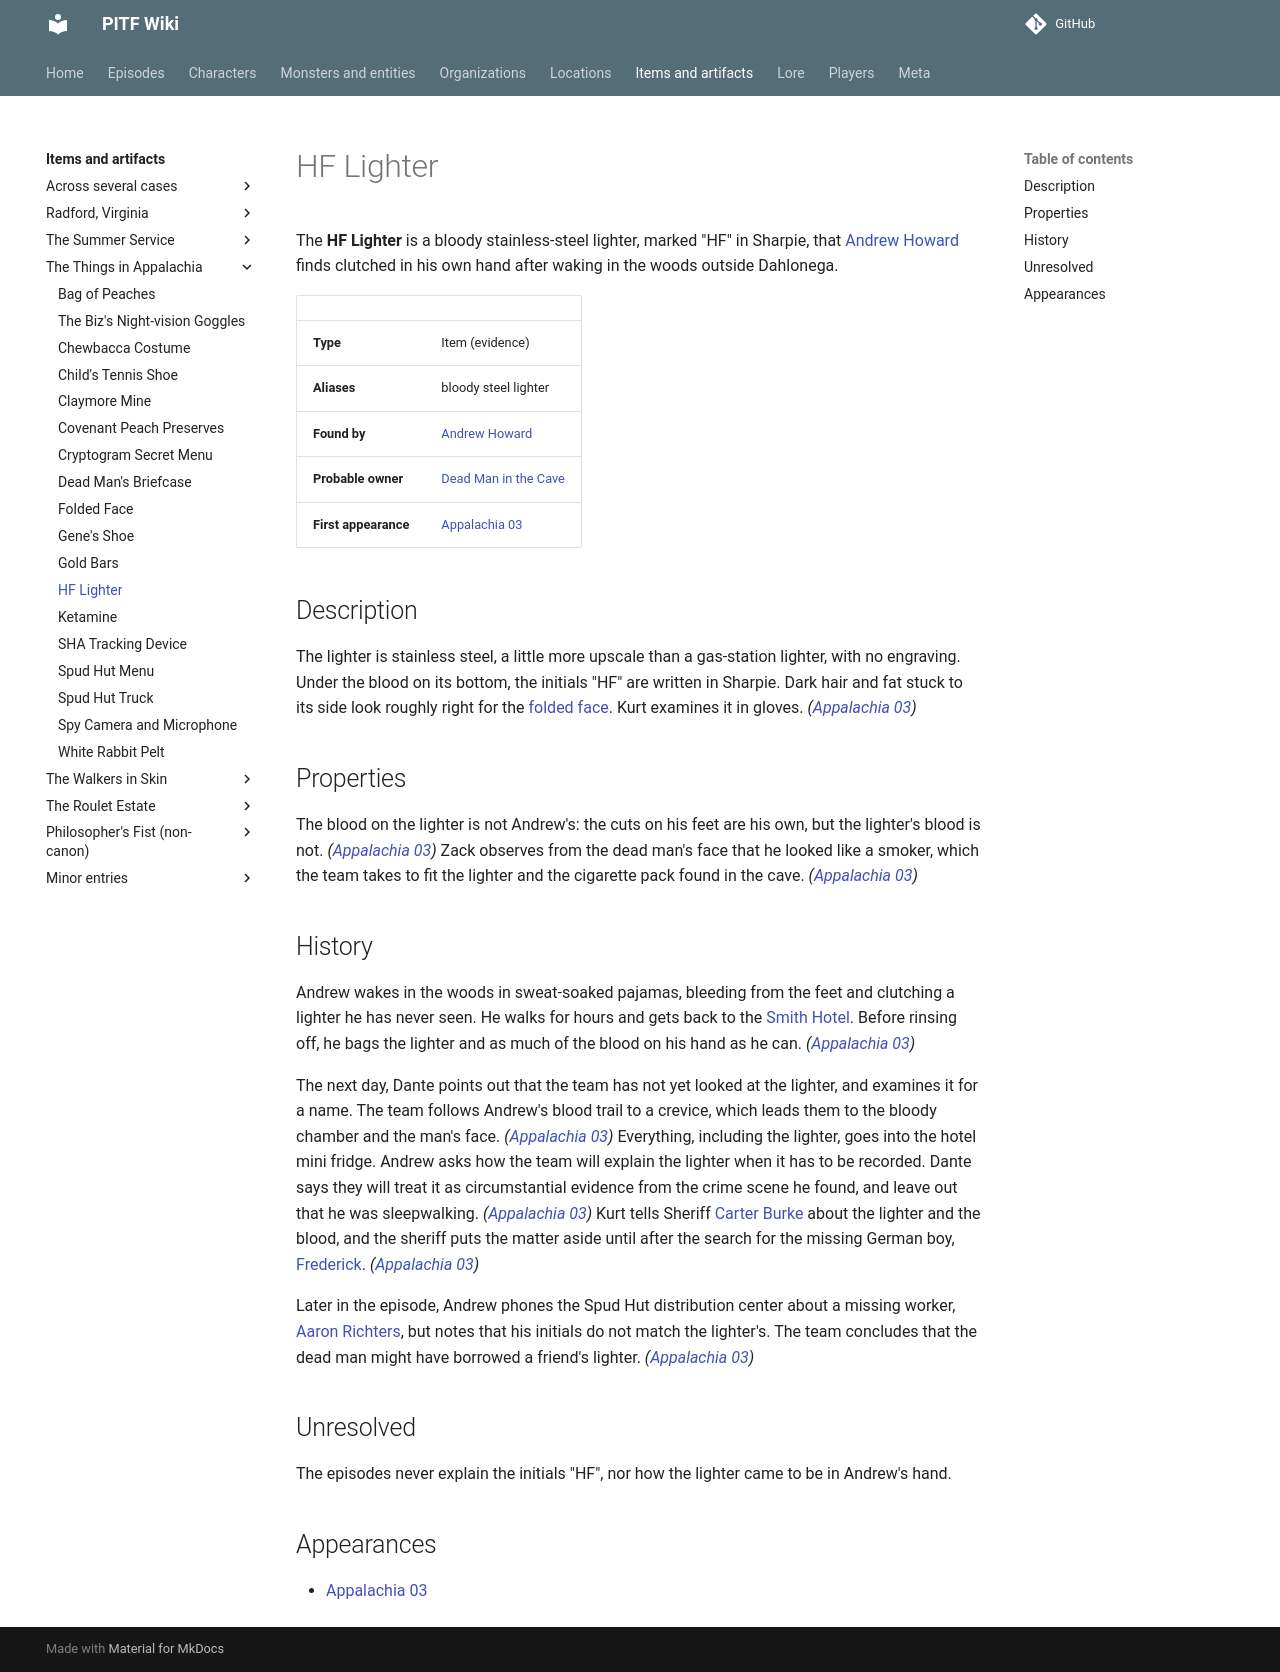

repository: AndreTInfante/pitf-wiki · page: items/hf-lighter/index.html · generator: mkdocs

# HF Lighter

The **HF Lighter** is a bloody stainless-steel lighter, marked "HF" in Sharpie, that [Andrew Howard](../characters/andrew-howard.md) finds clutched in his own hand after waking in the woods outside Dahlonega.

| | |
|---|---|
| **Type** | Item (evidence) |
| **Aliases** | bloody steel lighter |
| **Found by** | [Andrew Howard](../characters/andrew-howard.md) |
| **Probable owner** | [Dead Man in the Cave](../characters/dead-man-in-the-cave.md) |
| **First appearance** | [Appalachia 03](../episodes/things-in-appalachia/03.md) |

## Description

The lighter is stainless steel, a little more upscale than a gas-station lighter, with no engraving. Under the blood on its bottom, the initials "HF" are written in Sharpie. Dark hair and fat stuck to its side look roughly right for the [folded face](folded-face.md). Kurt examines it in gloves. *([Appalachia 03](../episodes/things-in-appalachia/03.md))*

## Properties

The blood on the lighter is not Andrew's: the cuts on his feet are his own, but the lighter's blood is not. *([Appalachia 03](../episodes/things-in-appalachia/03.md))* Zack observes from the dead man's face that he looked like a smoker, which the team takes to fit the lighter and the cigarette pack found in the cave. *([Appalachia 03](../episodes/things-in-appalachia/03.md))*

## History

Andrew wakes in the woods in sweat-soaked pajamas, bleeding from the feet and clutching a lighter he has never seen. He walks for hours and gets back to the [Smith Hotel](../locations/smith-hotel.md). Before rinsing off, he bags the lighter and as much of the blood on his hand as he can. *([Appalachia 03](../episodes/things-in-appalachia/03.md))*

The next day, Dante points out that the team has not yet looked at the lighter, and examines it for a name. The team follows Andrew's blood trail to a crevice, which leads them to the bloody chamber and the man's face. *([Appalachia 03](../episodes/things-in-appalachia/03.md))* Everything, including the lighter, goes into the hotel mini fridge. Andrew asks how the team will explain the lighter when it has to be recorded. Dante says they will treat it as circumstantial evidence from the crime scene he found, and leave out that he was sleepwalking. *([Appalachia 03](../episodes/things-in-appalachia/03.md))* Kurt tells Sheriff [Carter Burke](../characters/sheriff-carter-burke.md) about the lighter and the blood, and the sheriff puts the matter aside until after the search for the missing German boy, [Frederick](../characters/frederick.md). *([Appalachia 03](../episodes/things-in-appalachia/03.md))*

Later in the episode, Andrew phones the Spud Hut distribution center about a missing worker, [Aaron Richters](../characters/aaron-richters.md), but notes that his initials do not match the lighter's. The team concludes that the dead man might have borrowed a friend's lighter. *([Appalachia 03](../episodes/things-in-appalachia/03.md))*

## Unresolved

The episodes never explain the initials "HF", nor how the lighter came to be in Andrew's hand.

## Appearances

- [Appalachia 03](../episodes/things-in-appalachia/03.md)
